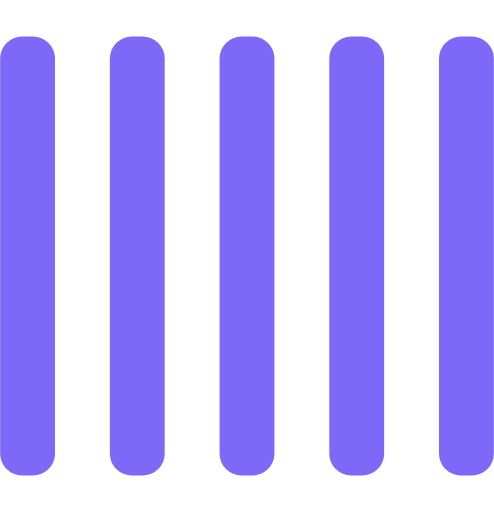
t = 0.00 s
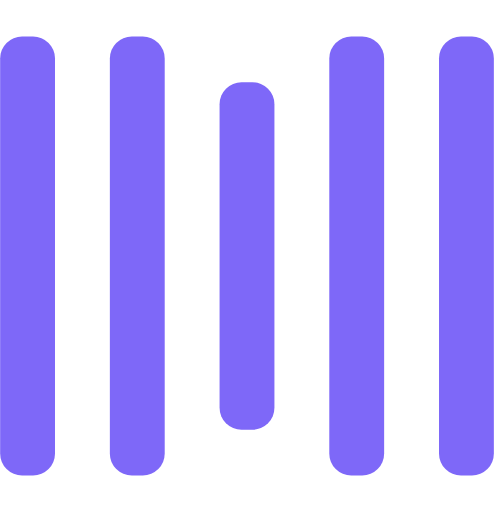
t = 0.25 s
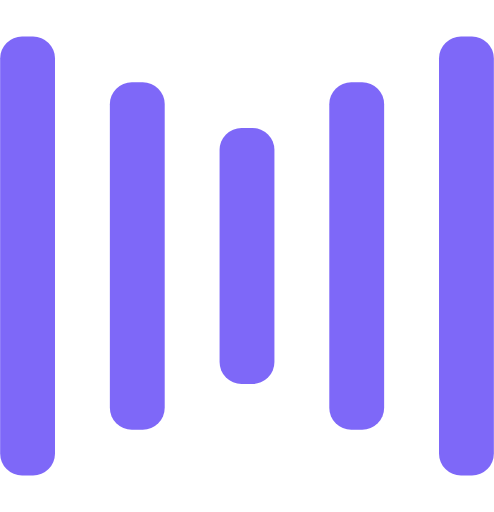
t = 0.50 s
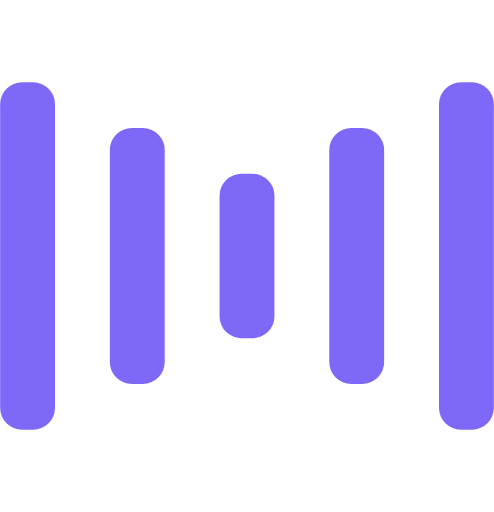
t = 0.75 s
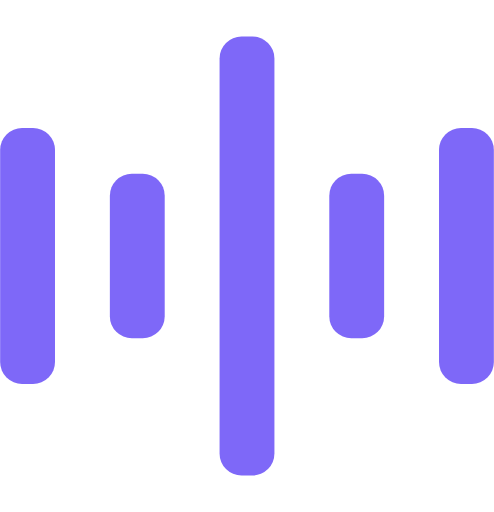
t = 1.00 s
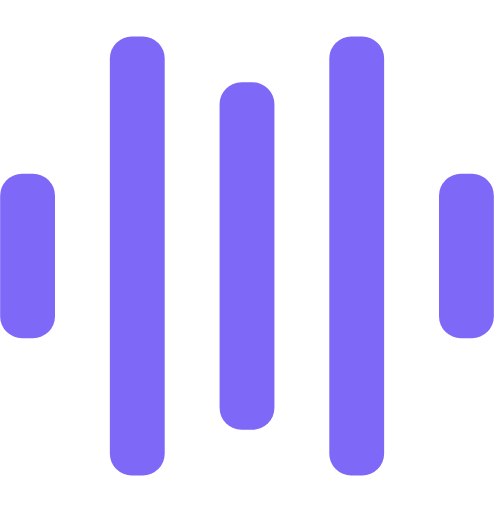
t = 1.25 s

The animated SVG that drew these frames (rendered in a browser with its animation timeline set to each time). Animation: 10 SMIL elements (animate=10); one cycle of 1.50 s, repeats indefinitely.

<svg width="135" height="140" viewBox="0 0 135 140" xmlns="http://www.w3.org/2000/svg" fill="#7e68f8">
    <rect y="10" width="15" height="120" rx="6">
        <animate attributeName="height"
             begin="0.5s" dur="1s"
             values="120;110;100;90;80;70;60;50;40;140;120" calcMode="linear"
             repeatCount="indefinite" />
        <animate attributeName="y"
             begin="0.5s" dur="1s"
             values="10;15;20;25;30;35;40;45;50;0;10" calcMode="linear"
             repeatCount="indefinite" />
    </rect>
    <rect x="30" y="10" width="15" height="120" rx="6">
        <animate attributeName="height"
             begin="0.25s" dur="1s"
             values="120;110;100;90;80;70;60;50;40;140;120" calcMode="linear"
             repeatCount="indefinite" />
        <animate attributeName="y"
             begin="0.25s" dur="1s"
             values="10;15;20;25;30;35;40;45;50;0;10" calcMode="linear"
             repeatCount="indefinite" />
    </rect>
    <rect x="60" width="15" height="140" rx="6">
        <animate attributeName="height"
             begin="0s" dur="1s"
             values="120;110;100;90;80;70;60;50;40;140;120" calcMode="linear"
             repeatCount="indefinite" />
        <animate attributeName="y"
             begin="0s" dur="1s"
             values="10;15;20;25;30;35;40;45;50;0;10" calcMode="linear"
             repeatCount="indefinite" />
    </rect>
    <rect x="90" y="10" width="15" height="120" rx="6">
        <animate attributeName="height"
             begin="0.25s" dur="1s"
             values="120;110;100;90;80;70;60;50;40;140;120" calcMode="linear"
             repeatCount="indefinite" />
        <animate attributeName="y"
             begin="0.25s" dur="1s"
             values="10;15;20;25;30;35;40;45;50;0;10" calcMode="linear"
             repeatCount="indefinite" />
    </rect>
    <rect x="120" y="10" width="15" height="120" rx="6">
        <animate attributeName="height"
             begin="0.5s" dur="1s"
             values="120;110;100;90;80;70;60;50;40;140;120" calcMode="linear"
             repeatCount="indefinite" />
        <animate attributeName="y"
             begin="0.5s" dur="1s"
             values="10;15;20;25;30;35;40;45;50;0;10" calcMode="linear"
             repeatCount="indefinite" />
    </rect>
</svg>
